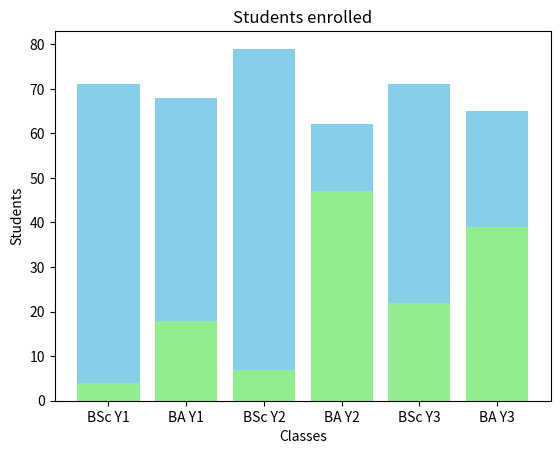

Generate this figure with matplotlib:
import matplotlib.pyplot as plt
import random
# ignore
#figure=plt.figure()

classes=['BSc Y1','BA Y1','BSc Y2','BA Y2','BSc Y3','BA Y3']
students_one=[random.randint(50,100+1) for i in range(6)]

# second bar must have lower values so as to not overlap the first bar
students_two=[random.randint(0,49+1) for i in range(6)]
print(students_one,students_two)
label_belw_bars=classes

# first bar is plotted first, so if the second bar has higher numbers, it will cover the first bar, rendering it invisible
plt.bar(classes,students_one,color='skyblue')
plt.bar(classes,students_two,color='lightgreen')

plt.xlabel('Classes')
plt.ylabel('Students')

plt.title('Students enrolled')
plt.show()
